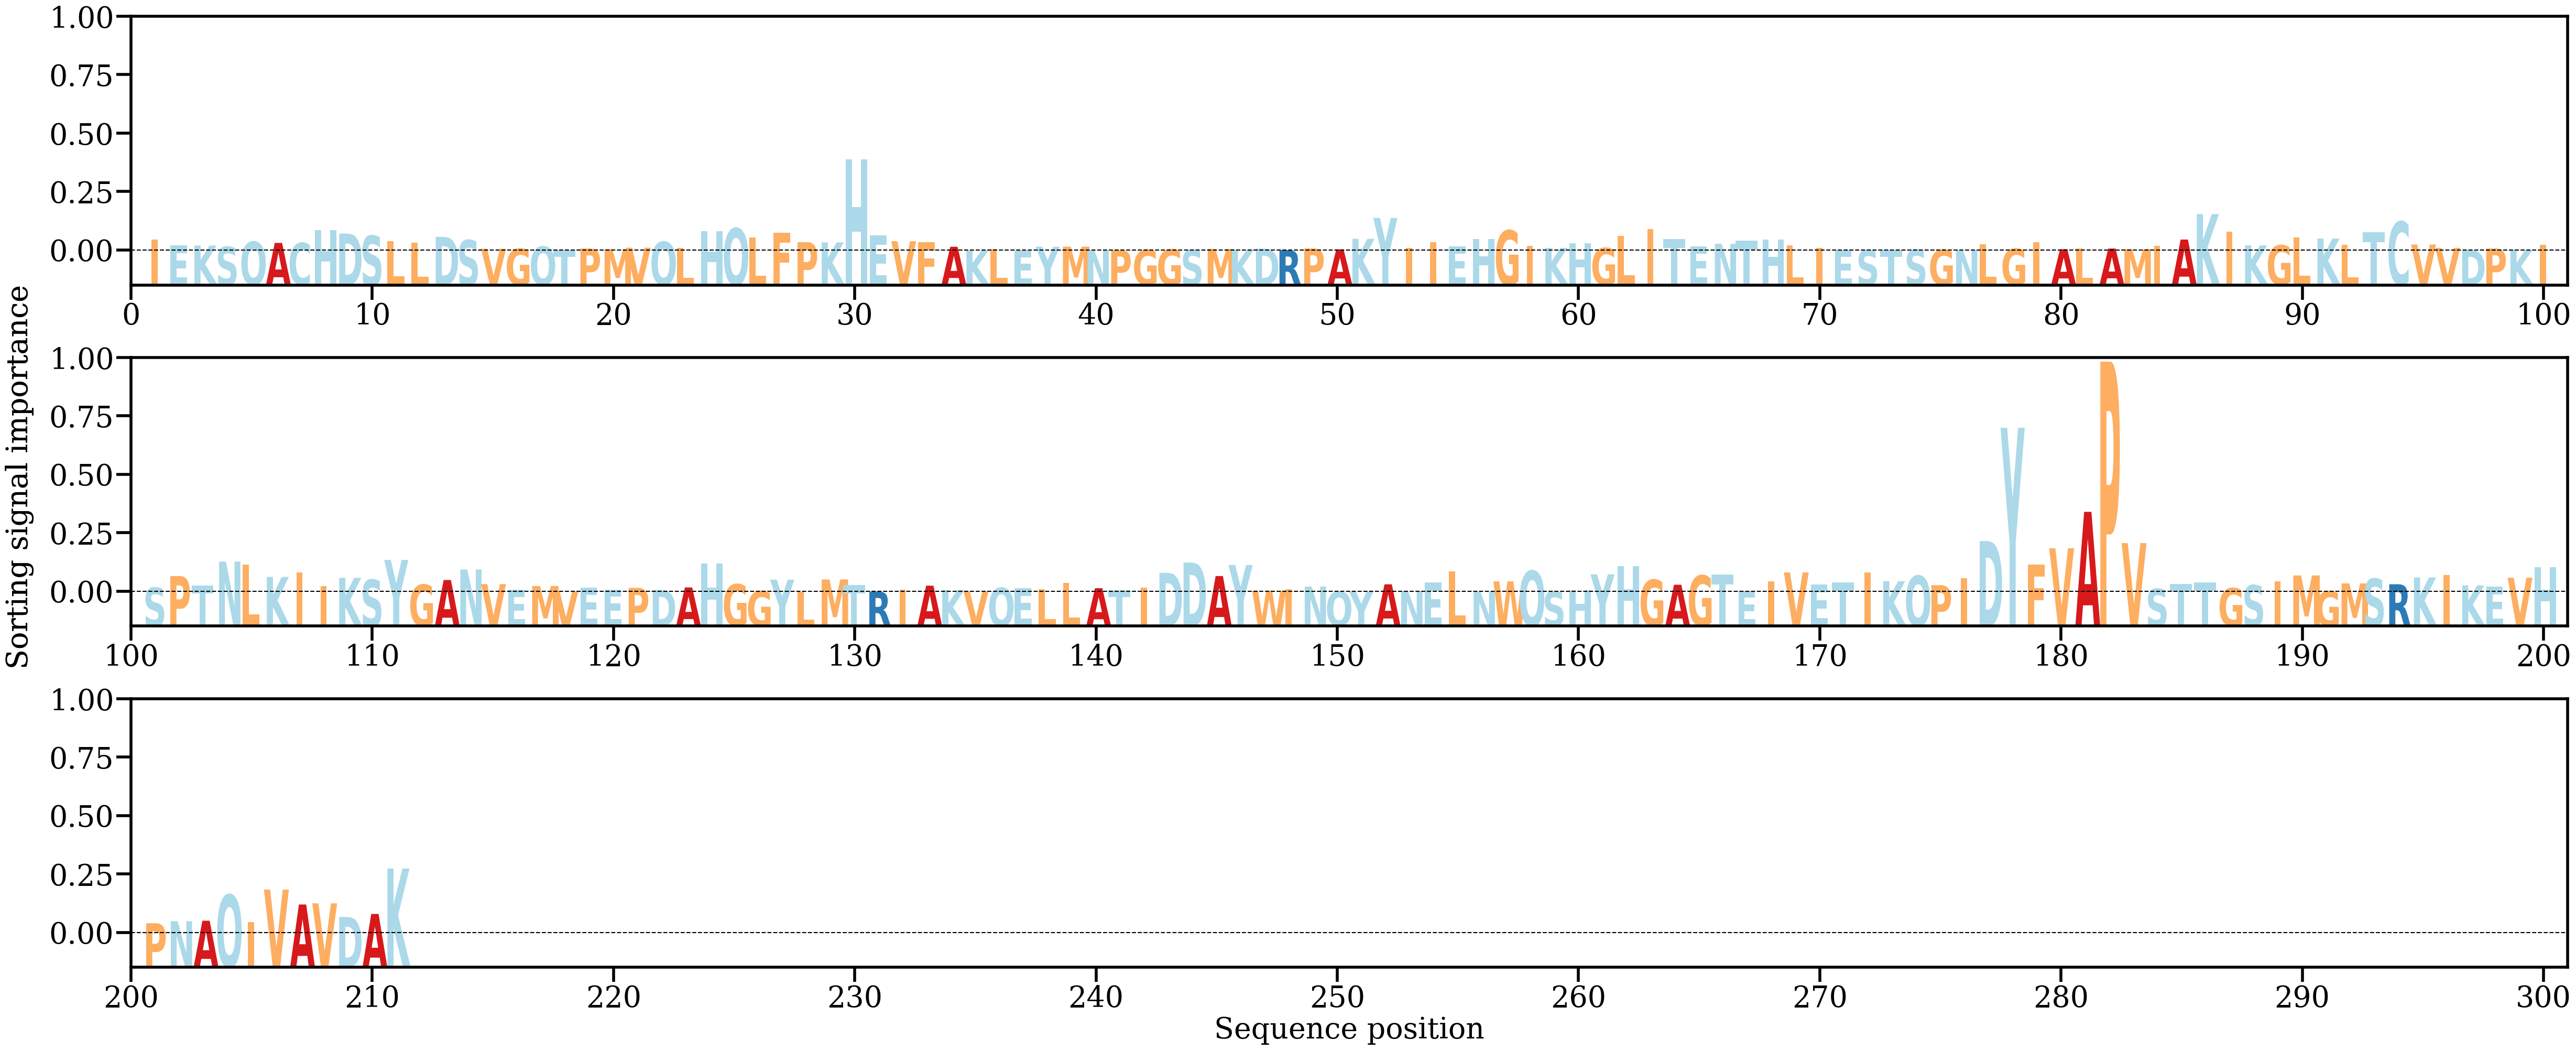

Source data for this figure (header and first rows):
AA, Alpha
I, [0.00417707]
E, [0.00187337]
K, [0.0018623]
S, [0.00139698]
Q, [0.00333249]
A, [0.00288148]
C, [0.00288271]
H, [0.00771273]
D, [0.00644254]
S, [0.0056304]
L, [0.00351018]
L, [0.00291476]
D, [0.00520135]
S, [0.00397546]
V, [0.00064733]
G, [0.00065063]
Q, [0.00149399]
T, [0.00014312]
P, [0.00074463]
M, [0.0004964]
V, [0.00104121]
Q, [0.00333378]
L, [0.00093832]
H, [0.0072634]
Q, [0.00846292]
L, [0.00488266]
F, [0.00676006]
P, [0.00315565]
K, [0.00307425]
H, [0.03466967]
E, [0.00575208]
V, [0.00353197]
F, [0.00317181]
A, [0.00140709]
K, [3.3584187e-05]
L, [0.00052002]
E, [2.2731077e-05]
Y, [0.00142344]
M, [0.00145509]
N, [3.2564978e-05]
P, [0.00015568]
G, [0.00022488]
G, [0.00039004]
S, [0.00021109]
M, [0.00058364]
K, [0.00024864]
D, [0.00069953]
R, [0.0001461]
P, [0.00076029]
A, [0.00041028]
K, [0.00443466]
Y, [0.01241641]
I, [0.00101608]
I, [0.00308827]
E, [0.00156435]
H, [0.004317]
G, [0.00766954]
I, [0.00167723]
K, [0.00095728]
H, [0.00267248]
... 151 more rows
